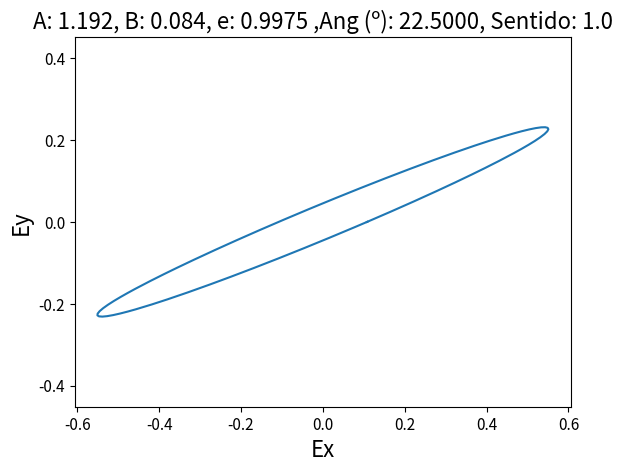
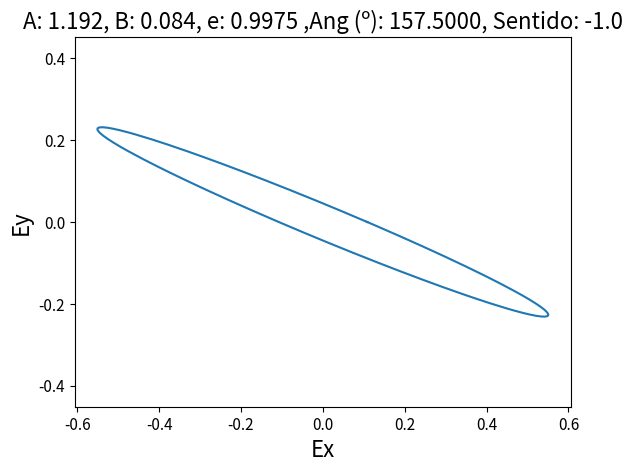
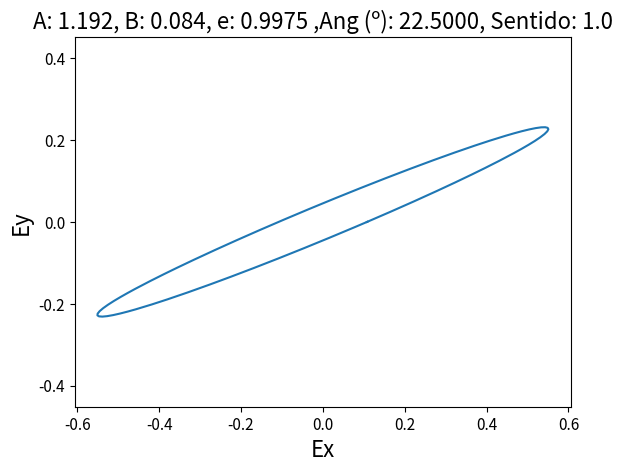
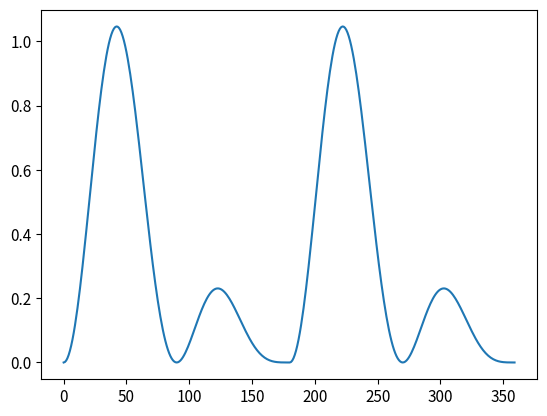
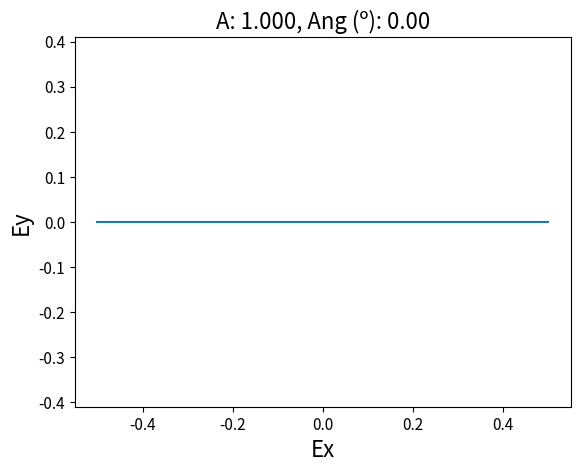
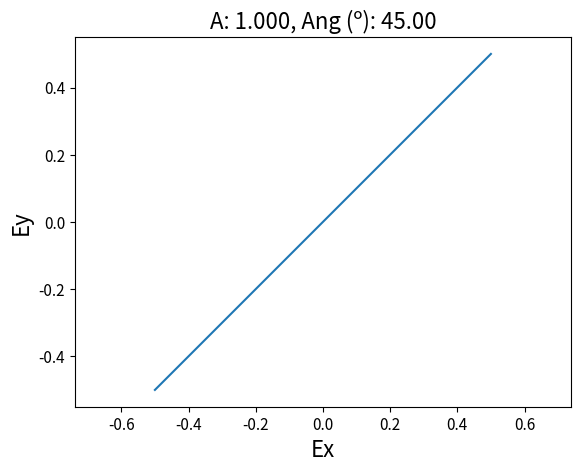
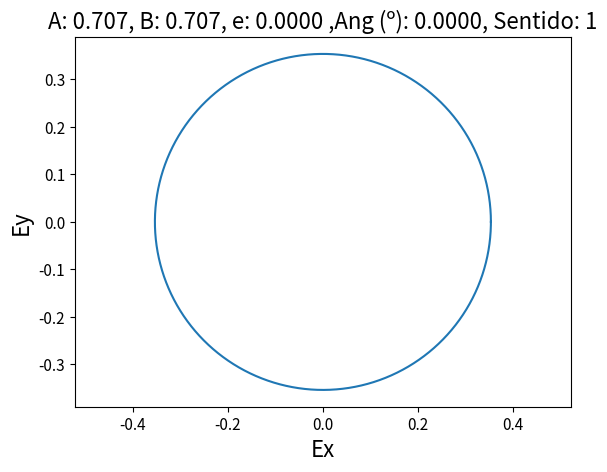
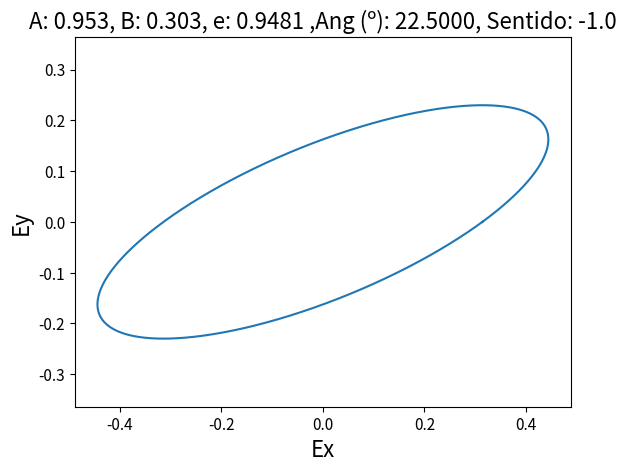

Write the Python code that produced these figures, in order.
# -*- coding: utf-8 -*-
"""
@author: Daniel Elvira Lopez
"""
import numpy as np
import matplotlib.pyplot as plt

# =============================================================================
# Change font sizes
# =============================================================================

SMALL_SIZE = 8
MEDIUM_SIZE = 11
BIGGER_SIZE = 16

plt.rc('font', size=BIGGER_SIZE)          # controls default text sizes
plt.rc('axes', titlesize=BIGGER_SIZE)     # fontsize of the axes title
plt.rc('axes', labelsize=BIGGER_SIZE)    # fontsize of the x and y labels
plt.rc('xtick', labelsize=MEDIUM_SIZE)    # fontsize of the tick labels
plt.rc('ytick', labelsize=MEDIUM_SIZE)    # fontsize of the tick labels
plt.rc('legend', fontsize=MEDIUM_SIZE)    # legend fontsize
plt.rc('figure', titlesize=BIGGER_SIZE)  # fontsize of the figure title

###############################################################################





def printIf(string, boolean):
    """
    print if the boolean is true
    """
    if boolean:
        print(string)
    else:pass

def Number_Error(number,error):#│Los 0's del final no los pone. Ej: 4.698, 0.021 --> 4.7 +/- 0.02
    expNum = int(np.floor(np.log10(number))) #Tells you the exponent of number 10 requiered
    expErr = int(np.floor(np.log10(error)))
    numCie = np.round(number/10**expNum,abs(expErr-expNum))
    errCie = int(error//(10**expErr))
    if expErr==0:
        if expNum == 0:
            string = f"{int(numCie)} +/- {errCie}"
        else:
            string = f"{int(numCie)}E{expNum} +/- {errCie}"
    else:
        if abs(expNum) <= 3:
            Numstr = f"{round(numCie*10**expNum,abs(expErr))}"
        else:
            Numstr = f"{numCie}E{expNum}"
        if abs(expErr) <= 3:
            Errstr = f"{round(errCie*10**expErr,abs(expErr))}"
        else:
            Errstr = f"{errCie}E{expErr}"
        string = f"{Numstr} +/- {Errstr}"
    return [numCie*10**expNum,errCie*10**expErr],string


def LinearPolarizer(a): 
    """a: ángulo de rotación del polarizador"""
    s = np.sin(2*a)
    c = np.cos(2*a)
    return np.array([[1,c,s,0],[c,c*c,s*c,0],[s,s*c,s*s,0],[0,0,0,0]])/2


def LinearRetarder(a,d):
    """
    a: ángulo de rotación del eje rápido (Desde la vertical, creo)
    d: Diferencia de fase entre eje rápido y lento
    d = ¿+/-? pi/2 -> Lambda Cuartos ; d = pi -> Lambda Medios
    """
    s = np.sin(2*a)
    c = np.cos(2*a)
    sd = np.sin(d)
    cd = np.cos(d)
    return np.array([[1,0,0,0],[0,c*c+s*s*cd,c*s*(1-cd),s*sd],[0,c*s*(1-cd),c*c*cd+s*s,-c*sd],[0,-s*sd,c*sd,cd]])


def Ellipse(S): #Wikipedia: Stokes parameters (Define S3= V= +2ABh)
    L = S[1]+1j*S[2]
    A = np.sqrt((S[0]+np.abs(L))/2)
    B = np.sqrt((S[0]-np.abs(L))/2)
    theta = np.angle(L)/2 #L=0 devuelve 0 (Caso circular)
    h = np.sign(S[3])
    return A,B,theta,h


def EllipseUncertainty(S,eS):
    A,B,ang,sentido = Ellipse(S)
    e_A = np.sqrt(eS[0]**2+(S[1]**2*eS[1]**2+S[2]**2*eS[2]**2)/4/(S[1]**2+S[2]**2))/2/A
    e_B = np.sqrt(eS[0]**2+(S[1]**2*eS[1]**2+S[2]**2*eS[2]**2)/4/(S[1]**2+S[2]**2))/2/B
    e_ang = np.sqrt(S[2]**2*eS[1]**2+S[1]**2*eS[2]**2)/2/(S[1]**2+S[2]**2)
    return e_A,e_B,e_ang
    
def excentricity(S,eS):
    A,B,ang,sentido = Ellipse(S)
    e_A,e_B,e_ang = EllipseUncertainty(S,eS)
    exc = np.sqrt(np.abs(1-B*B/A/A))
    e_exc = B/A/A/exc*np.sqrt(B*B/A/A*e_A**2+e_B**2)
    return exc,e_exc


def ploteo(S, eS=np.array([None]),title="", pathSave = "",printt=True):
    A,B,ang,sentido = Ellipse(S)
    a = A/2 #Semieje mayor
    b = B/2 #Semieje menor
    e = np.sqrt(np.abs(1-b*b/a/a))
    printIf(f"Semieje Mayor {A:.4f}, Semieje Menor {B:.4f}, Excentricidad {e:.4f},\nAngulo(º) {(ang*180/np.pi)%180:.4f}, Sentido {sentido}",printt)
    if b != 0:
        theta = np.linspace(0,2*np.pi,1000)
        r = b*np.sqrt(1/(1-(e*np.cos(theta-ang))**2)) #Desde el centro de la elipse 
        #(https://math.stackexchange.com/questions/315386/ellipse-in-polar-coordinates)
        plt.figure(f"Eliptica {title}")
        plt.plot(r*np.cos(theta),r*np.sin(theta))
        plt.axis("equal")
        plt.xlabel("Ex")
        plt.ylabel("Ey")
        if all(eS==None):
            plt.title("A: {:.3f}, B: {:.3f}, e: {:.4f} ,Ang (º): {:.4f}, Sentido: {}".format(A,B,e,(ang*180/np.pi)%180,sentido))
        else:
            eA,eB,e_ang = EllipseUncertainty(S, eS)
            e, eS = excentricity(S, eS)
            plt.title("A: {} # B: {} # e: {}\nAng (º): {} # Sentido: {}".format(Number_Error(A, eA)[1],Number_Error(B, eB)[1],Number_Error(e, eS)[1],Number_Error(ang*180/np.pi%180, e_ang*180/np.pi)[1],sentido))
        if pathSave!="":
            plt.savefig(pathSave,bbox_inches='tight')
        plt.show()
    else:
        x = np.linspace(-a,a,100)
        y = np.tan(ang)*x
        plt.figure(f"Lineal {title}")
        plt.plot(x,y)
        lim = max(a,np.tan(ang)*a)
        plt.xlabel("Ex")
        plt.ylabel("Ey")
        plt.xlim(-lim,lim) #Los limites son para ver bien el angulo de la linea
        plt.ylim(-lim,lim) #Los limites son para ver bien el angulo de la linea
        plt.axis("equal")
        plt.title("A: {:.3f}, Ang (º): {:.2f}".format(A,(ang*180/np.pi)%180)) #Para tenerlo entre (0,180)
        if pathSave!="":
            plt.savefig(pathSave,bbox_inches='tight')
        plt.show()
    return A,B,ang,sentido



def analyzer_Simple(ang,S_input,args):
    """
    The most simple analyzer, just a linear polarizer and a photodetector.
    Note: With this analyzer S_input[3] is irrelevant
    Note 2: args is just to make all analyzers functions work
    (in this one it does not have a purpose)
    """
    Sf = np.matmul(LinearPolarizer(ang),S_input)
    Inte = Sf[0]
    return Inte

def analyzer_Halfwave(ang,S_input,args):
    """
    A more complex analyzer, a halfwave plate a linear polarizer (LP) and a photodetector.
    args[0] is the angle of the fixed LP
    Note: With this analyzer S_input[3] is irrelevant
    """
    polAngle = args[0]
    M = np.matmul(LinearPolarizer(polAngle),LinearRetarder(ang, np.pi))
    Sf = np.matmul(M,S_input)
    Inte = Sf[0]
    return Inte

def SimpleSystem(phi,S_input,args):
    theta,alpha,xi = args
    analyzer = np.matmul(LinearPolarizer(theta),LinearRetarder(phi, np.pi))
    other = np.matmul(LinearRetarder(alpha, np.pi),LinearPolarizer(xi+np.pi/2))
    everything = np.matmul(analyzer,other) 
    Sf = np.matmul(everything,S_input)
    return Sf[0]

def ErraticSystem(phi,S_input,args): #Halfwave plates have slight changes in retardance
    theta,alpha,xi = args
    delta = np.pi+np.abs((phi%np.pi))*1e-0
    analyzer = np.matmul(LinearPolarizer(theta),LinearRetarder(phi, delta))
    other = np.matmul(LinearRetarder(alpha, np.pi-0.2),LinearPolarizer(xi+np.pi/2))
    everything = np.matmul(analyzer,other)
    Sf = np.matmul(everything,S_input)
    return Sf[0]

def Simulation(S_input,system, args):
    """
    Simulation of what should we obtain in the angle-voltage curve for a specific incident
    light, S_input, going through a system
    """
    Angmax = 360
    Intensidad = np.zeros(Angmax)
    for i in range(Angmax):
        ang = i/180*np.pi
        Intensidad[i] = system(ang, S_input,args)
        
    plt.figure("Intensidad")
    plt.plot(np.arange(Angmax),Intensidad)
    plt.show()
    return Intensidad

if __name__ == "__main__":
    plt.close("all")
    # I1 = 1.
    # I2 = 1.
    # I3 = 1.
    # I0 = np.sqrt(I1**2+I2**2+I3**2)
    # # I0 = 1.
    # S_ini = np.array([I0,I1,I2,I3])
    # ploteo(S_ini)
    # Simulation(S_ini,SimpleSystem,(np.pi/2,np.pi/2,np.pi/2))
    
    ### Prueba de aumento teorico de elipticidad por lambda/medios --> No hay
    I1,I2,I3 = 1.,1.,0.2
    I0 = np.sqrt(I1**2+I2**2+I3**2)
    S_ini = np.array([I0,I1,I2,I3])
    ploteo(S_ini,title="Antes")
    Sf = np.matmul(LinearRetarder(np.pi,np.pi),S_ini)
    ploteo(Sf,title="Despues")

    ### Prueba de un cambio elipticidad por tener un lambda medios que su retarde depende del angulo
    I1,I2,I3 = 1.,1.,0.2
    I0 = np.sqrt(I1**2+I2**2+I3**2)
    S_ini = np.array([I0,I1,I2,I3])
    ploteo(S_ini,title="Entrada")
    Simulation(S_ini,ErraticSystem,(np.pi/2,np.pi/2,np.pi/2))
    
    ### Ejemplos de luz
    path = r"C:\Users\<user>\Desktop\TFGEnd\TFGImagenes"+"\\"
    S_a = np.array([1,1,0,0])
    ploteo(S_a,pathSave=path+"EjA.png",title="A")
    S_b = np.array([1,0,1,0])
    ploteo(S_b,pathSave=path+"EjB.png",title="B")
    S_c = np.array([1,0,0,1])
    ploteo(S_c,pathSave=path+"EjC.png",title="C")
    S_d = np.array([1,1/np.sqrt(3),1/np.sqrt(3),-1/np.sqrt(3)])
    ploteo(S_d,pathSave=path+"EjD.png",title="D")
    

